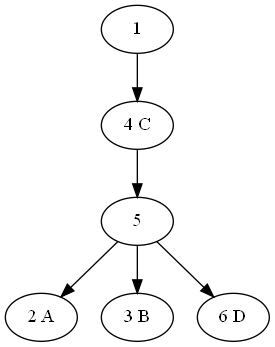

Values plotted in this chart, from the file beside it:
1, out, A
2, A, B
3, B, C
4, C, out
5, C, D
6, D, A
